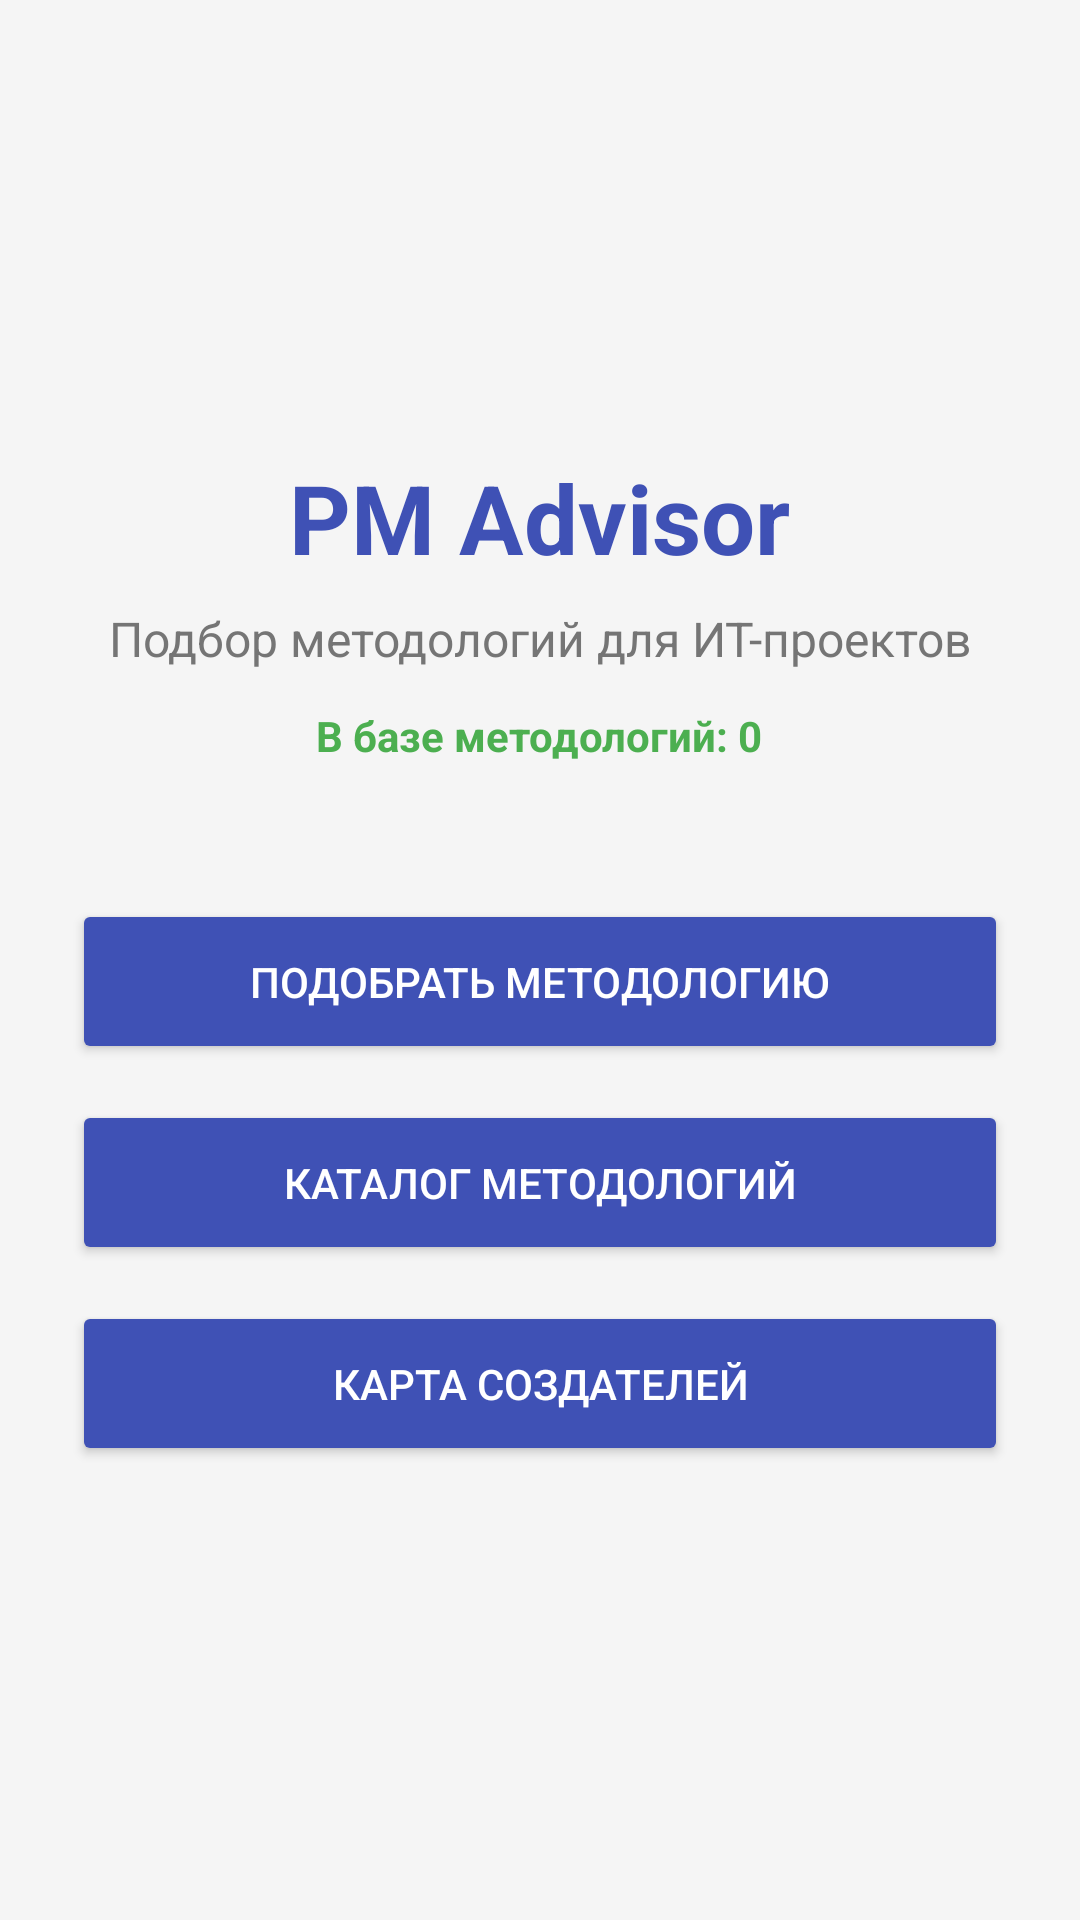

Android layout source for this screen:
<!-- AndroidManifest.xml: application theme Theme.PM_Advisor -->
<!-- res/layout/activity_main.xml -->
<?xml version="1.0" encoding="utf-8"?>
<LinearLayout xmlns:android="http://schemas.android.com/apk/res/android"
    android:layout_width="match_parent"
    android:layout_height="match_parent"
    android:orientation="vertical"
    android:gravity="center"
    android:padding="24dp"
    android:background="#F5F5F5">

    
    <TextView
        android:layout_width="wrap_content"
        android:layout_height="wrap_content"
        android:text="PM Advisor"
        android:textSize="32sp"
        android:textStyle="bold"
        android:textColor="#3F51B5" />

    <TextView
        android:layout_width="wrap_content"
        android:layout_height="wrap_content"
        android:text="Подбор методологий для ИТ-проектов"
        android:textSize="16sp"
        android:layout_marginTop="8dp"
        android:textColor="#757575" />

    
    <TextView
        android:id="@+id/tvMethodologiesCount"
        android:layout_width="wrap_content"
        android:layout_height="wrap_content"
        android:text="В базе методологий: 0"
        android:textSize="14sp"
        android:layout_marginTop="12dp"
        android:textColor="#4CAF50"
        android:textStyle="bold" />

    
    <Button
        android:id="@+id/btnSelect"
        android:layout_width="match_parent"
        android:layout_height="55dp"
        android:layout_marginTop="45dp"
        android:backgroundTint="#3F51B5"
        android:textColor="#FFFFFF"
        android:text="Подобрать методологию" />

    <Button
        android:id="@+id/btnCatalog"
        android:layout_width="match_parent"
        android:layout_height="55dp"
        android:layout_marginTop="12dp"
        android:backgroundTint="#3F51B5"
        android:textColor="#FFFFFF"
        android:text="Каталог методологий" />

    <Button
        android:id="@+id/btnMap"
        android:layout_width="match_parent"
        android:layout_height="55dp"
        android:layout_marginTop="12dp"
        android:backgroundTint="#3F51B5"
        android:textColor="#FFFFFF"
        android:text="Карта создателей" />

</LinearLayout>
<!-- resources referenced by this layout -->
<resources>
  <style name="Theme.PM_Advisor" parent="Base.Theme.PM_Advisor" />
  <style name="Base.Theme.PM_Advisor" parent="Theme.Material3.DayNight.NoActionBar">
          
          
      </style>
</resources>
